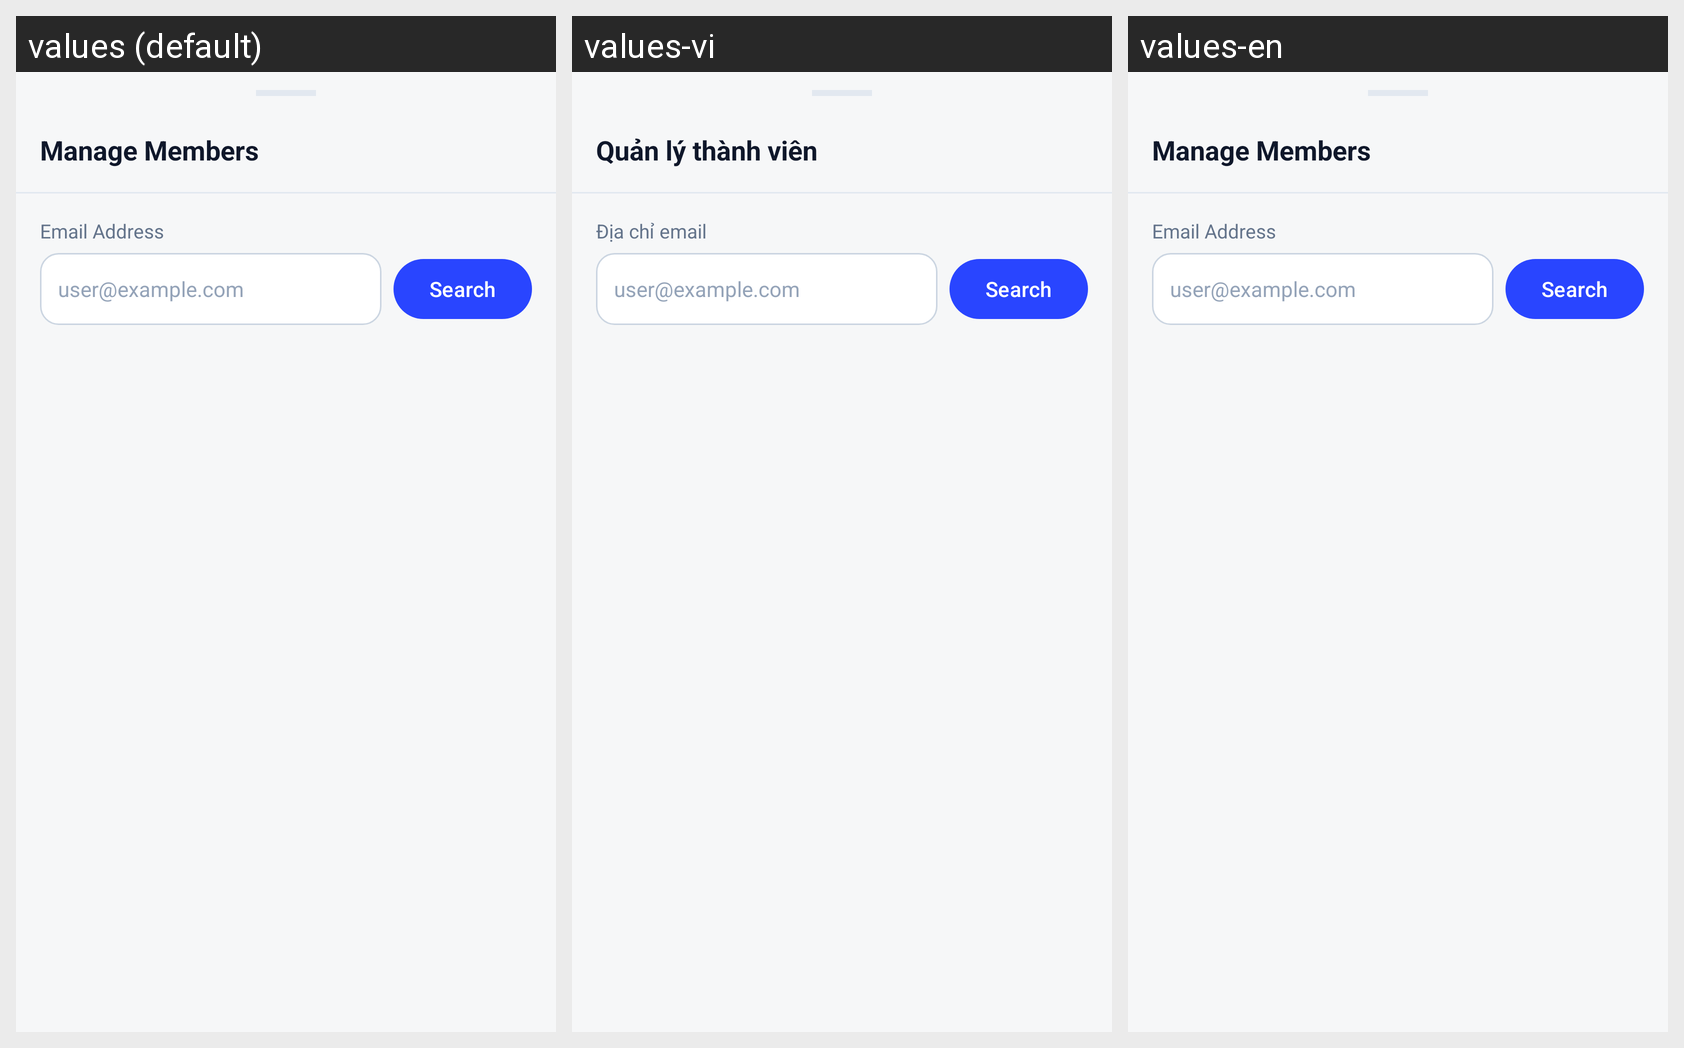

Strings drawn on this Android screen and how each of the app's shown locales translates them:
Android screen res/layout/activity_invite_member.xml rendered under 3 locales, left to right: values (default), values-vi, values-en. Device: Nexus 5 (rendered at 1080×1920; each locale shown at half size, 540×960, under a caption strip naming it); theme Theme.TaskFlow.
Strings drawn on this screen, with the default value and each locale's value (text and hints the layout hard-codes, and strings that could not be matched under every locale, appear in the picture but are not listed):

project_settings_manage_members_title
  values: Manage Members
  values-vi: Quản lý thành viên
  values-en: Manage Members  [not translated; the default value is used]

auth_email_label
  values: Email Address
  values-vi: Địa chỉ email
  values-en: Email Address  [not translated; the default value is used]

search
  values: Search
  values-vi: Search  [not translated; the default value is used]
  values-en: Search  [not translated; the default value is used]
